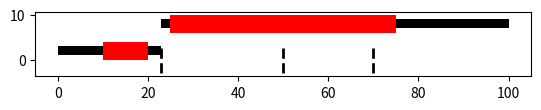

Generate this figure with matplotlib:
import matplotlib.pyplot as plt


def get_exon_coordinates(length, junctions):
    exon_coordinates = []
    first = True
    for i, junction in enumerate(junctions):
        if first:
            exon_coordinates.append((0,junction))
            exon_coordinates.append((junction, junctions[i+1]))
            first = False
        elif i == len(junctions) - 1:
            exon_coordinates.append((junction, length))
        else:
            exon_coordinates.append((junction, junctions[i+1]))
    
    return exon_coordinates


def features_defined_by_junctions(exon_coordinates, ORFs):
    features = {}
    for exon in exon_coordinates:
        if exon not in features:
            features[exon] = {"coding":[], "non-coding":[]}

        for orf in ORFs:
            if (orf[0] in range(exon[0], exon[1])) and (orf[1] in range(exon[0], exon[1])):
                features[exon]["coding"].append((orf[0], orf[1]))
                features[exon]["non-coding"].append((exon[0], orf[0]))
                features[exon]["non-coding"].append((orf[1], exon[1]))
            
            elif (exon[0] in range(orf[0], orf[1] + 1)) and (exon[1] in range(orf[0], orf[1] + 1)):
                features[exon]["coding"].append((exon[0], exon[1]))
                features[exon]["non-coding"].append((exon[0], exon[1]))

            elif orf[0] in range(exon[0], exon[1]):
                features[exon]["non-coding"].append((exon[0], orf[0]))
                features[exon]["coding"].append((orf[0], exon[1]))

            elif orf[1] in range(exon[0]+1, exon[1]):
                features[exon]["coding"].append((exon[0], orf[1]))
                features[exon]["non-coding"].append((orf[1], exon[1]))


        if (features[exon]["coding"] == []) and (features[exon]["non-coding"] == []):
            features[exon]["non-coding"].append((exon[0],exon[1]))
    return features


def features_despite_junctions(length, ORFs, junctions, noncoding=False):
    features = {'coding':[], 'non-coding':[]}
    for orf in ORFs:
        closest_upstearm = 0
        closest_downstream = length

        for junction in junctions: 
            five_prime_distance = orf[0] - junction
            three_prime_distance = junction - orf[1]

            if (five_prime_distance >= 0) and (five_prime_distance < (orf[0] - closest_upstearm)):
                closest_upstearm = junction 

            if (three_prime_distance >= 0) and (three_prime_distance < (closest_downstream - orf[1])):
                closest_downstream = junction
        
        features['coding'].append((closest_upstearm, orf, closest_downstream))
        if noncoding:
            features['non-coding'].append(((closest_upstearm, closest_downstream),1))
    if noncoding:
        for feature1 in features['non-coding']:
            for feature2 in features['non-coding']:
                if feature1 != feature2:
                    if (feature1[0][0] >= feature2[0][0]) and (feature1[0][1] <= feature2[0][1]):
                        features['non-coding'].remove(feature1)


    return features


def orf_frames(ORFs):
    frames = {}

    for orf in ORFs:
        if orf[0] % 3 == 1:
            frames[orf] = 'r'
        elif orf[0] % 3 == 2:
            frames[orf] = 'b'
        else:
            frames[orf] = 'g'
    
    return frames


def add_non_coding(features, length):

    no_features = [i for i in range(length+1)]
    for i in range(length+1):
        for feature in features['coding']:
            if (i in range(feature[0],feature[2]+1)) and (i in no_features):
                no_features.remove(i)

    if len(no_features)>0:
        last = no_features[0]
        consecutive = []
        increasing = False
        for i in no_features:

            if i == last + 1:
                increasing = True
                consecutive.append(last)
                last = i
                if i == no_features[-1]:
                    consecutive.append(i)
                    features['non-coding'].append(((consecutive[0], consecutive[-1]),0))

            elif (i != last + 1) and increasing:
                consecutive.append(last)
                features['non-coding'].append(((consecutive[0],consecutive[-1]),0))
                consecutive = []
                increasing = False
                last = i 

            elif not increasing:
                increasing = False
                last = i
    return features


def numbers_of_features(features, length):

    num_features = []
    for i in range(length):
        features_in_range = 0 

        for feature in features['coding']:
            if i in range(feature[0], feature[2]):
                features_in_range += 1


        for feature in features['non-coding']:
            if i in range(feature[0][0], feature[0][1]):
                features_in_range += 1

        if features_in_range == 0:
            features_in_range += 1

        num_features.append(features_in_range)
        
    return num_features


def check_coordinates_valid(used_space, start, stop, height):
    valid = True
    for feature in used_space:
        if (start in range(feature[0],feature[1])) or (stop in range(feature[0], feature[1])):
                if height == feature[2]:
                    valid = False

        if (feature[0] in range(start, stop)) or (feature[1] in range(start, stop)):
                if height == feature[2]:
                    valid = False
    return valid




def find_valid_space(used_space, start, stop, height):
    height = height + 6
    valid = check_coordinates_valid(used_space, start, stop, height)
    if not valid:
        height = height * -1 
        valid = check_coordinates_valid(used_space, start, stop, height)
    
    if not valid:
        start, stop, height = find_valid_space(used_space, start, stop, height)
        valid = check_coordinates_valid(used_space, start, stop, height)
    
    if valid:
        return start, stop, height

def assign_heights(features, coding_heights):
    used_space = [] 
    for orf in features['coding']:
        valid = check_coordinates_valid(used_space, orf[0], orf[2], coding_heights[orf])
        if valid:
            used_space.append((orf[0], orf[2], coding_heights[orf]))
        else:
            start, stop, height = find_valid_space(used_space, orf[0], orf[2], coding_heights[orf])
            coding_heights[orf] = height
            used_space.append((start, stop, height))
    
    return used_space


def plot_transcript_graph(length, junctions, ORFs):

    exon_coordinates = get_exon_coordinates(length, junctions)
    features = features_despite_junctions(length, ORFs, junctions)
    features = add_non_coding(features, length)

    num_features = numbers_of_features(features, length)


    feature_units = 6*max(num_features)
    frames = orf_frames(ORFs)

    coding_heights = {feature:0 for feature in features['coding']}

    used_space = assign_heights(features, coding_heights)
    plt.axes()

    for orf in features['coding']:
        coding = plt.Rectangle((orf[1][0], coding_heights[orf]), orf[1][1] - orf[1][0], 4, fc=frames[orf[1]])
        five_prime = plt.Rectangle((orf[0], coding_heights[orf]+1), orf[1][0]- orf[0], 2, fc='k')
        three_prime = plt.Rectangle((orf[1][1], coding_heights[orf]+1), orf[2] - orf[1][1], 2, fc='k')
        plt.gca().add_patch(coding)
        plt.gca().add_patch(five_prime)
        plt.gca().add_patch(three_prime)
    
    print(coding_heights)
    print(used_space)

    for region in features['non-coding']:
        if region[1] == 1:
            non_coding = plt.Rectangle((region[0][0], -3), region[0][1]- region[0][0], 2, fc='k')
        else:
            non_coding = plt.Rectangle((region[0][0]-1, 1), region[0][1]- region[0][0]+2, 2, fc='k')
        
        plt.gca().add_patch(non_coding)

############ ADD EXON JUNCTIONS ##################################
    for junction in junctions:
        plt.plot([junction, junction], [-feature_units/2,feature_units/2], 'k--', label='line 1', linewidth=2)

    plt.axis('scaled')
    plt.show()

plot_transcript_graph(100,[23,50, 70], [(10, 20), (25, 75)])
